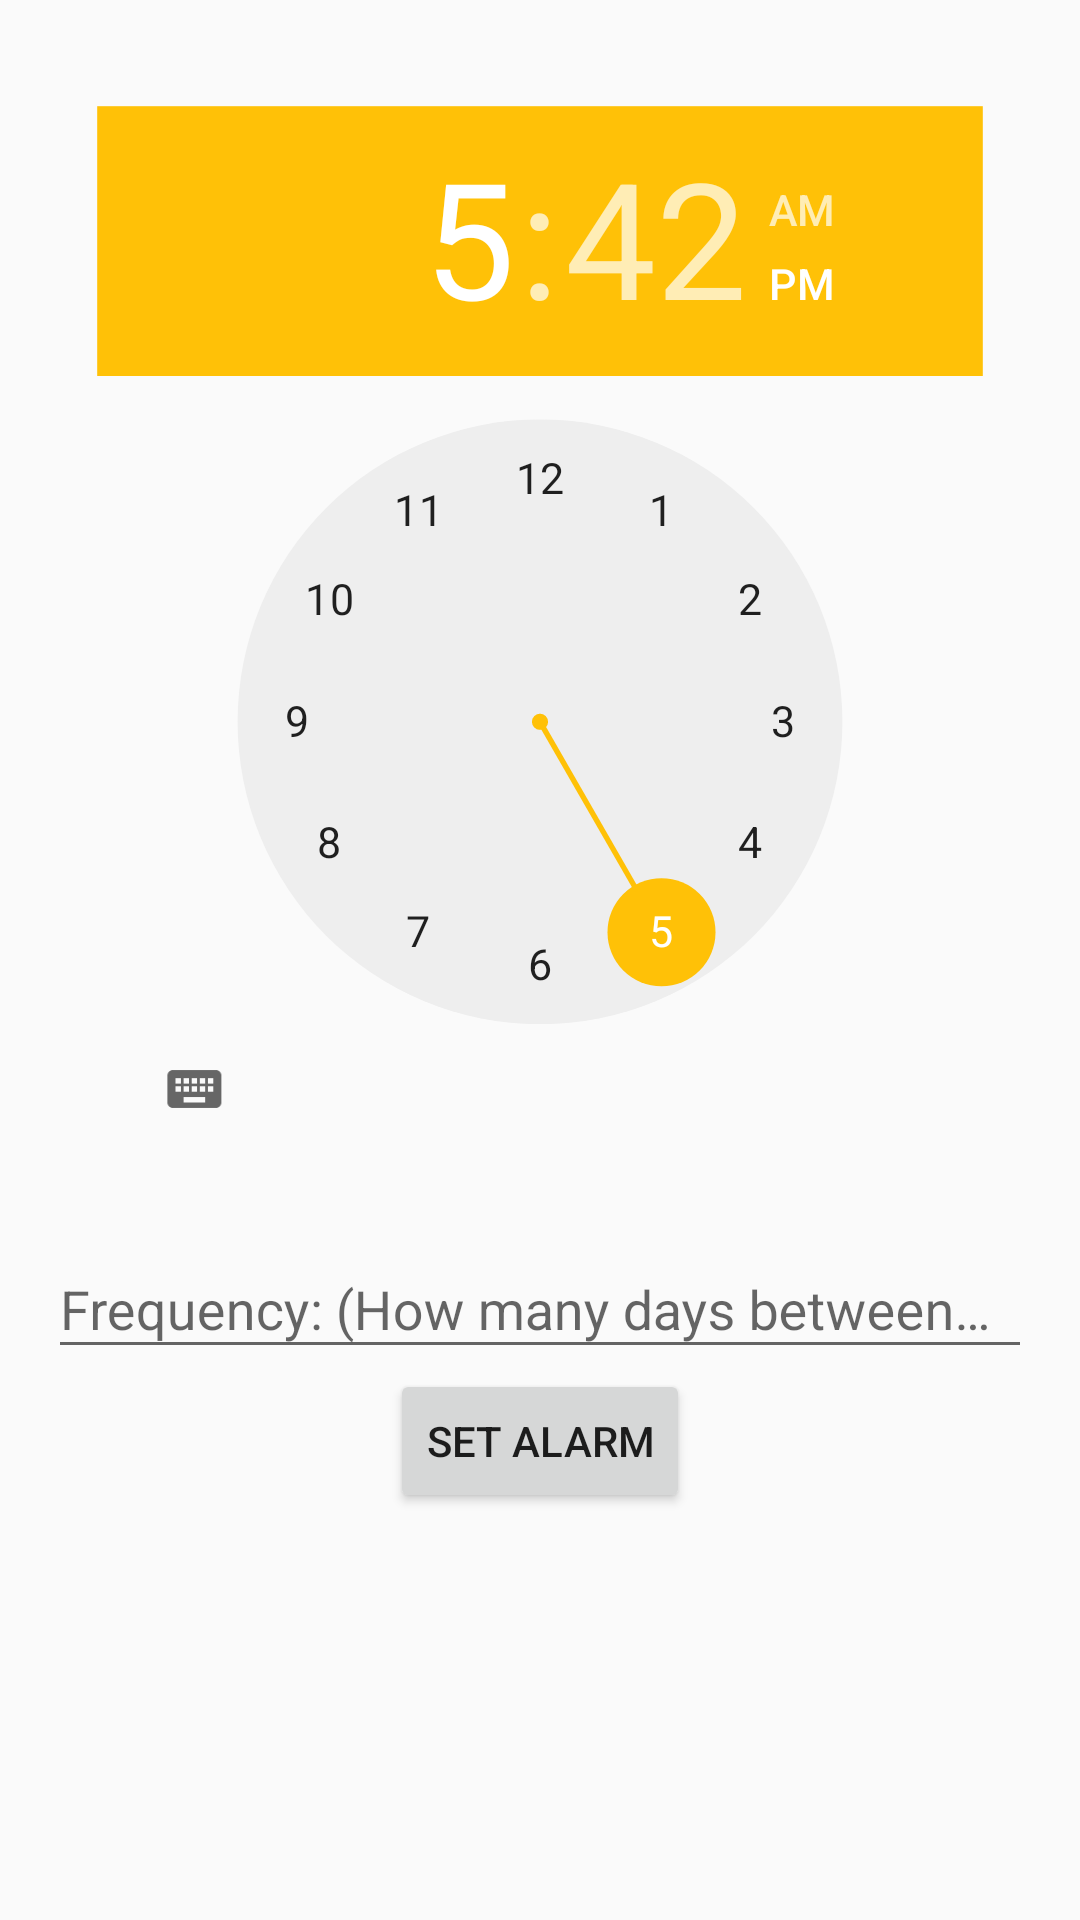

Reconstruct the res/layout file that produces this screen, plus the resources it refers to.
<!-- AndroidManifest.xml: application theme AppTheme -->
<!-- res/layout/activity_set_alarm.xml -->
<?xml version="1.0" encoding="utf-8"?>

<LinearLayout xmlns:android="http://schemas.android.com/apk/res/android"
    xmlns:tools="http://schemas.android.com/tools"
    android:layout_width="match_parent"
    android:layout_height="match_parent"
    android:padding="16dp"
    tools:context=".SetAlarm"
    android:orientation="vertical">

    <TimePicker
        android:layout_width="wrap_content"
        android:layout_height="wrap_content"
        android:id="@+id/alarmTimePicker"
        android:scaleX="0.90"
        android:scaleY="0.90" />

    <android.support.design.widget.TextInputLayout
        android:layout_width="match_parent"
        android:layout_height="wrap_content">

        <EditText
            android:id="@+id/Frequency_of_alarm"
            android:layout_width="match_parent"
            android:layout_height="wrap_content"
            android:inputType="number"
            android:hint="@string/Frequency_of_alarm" />
    </android.support.design.widget.TextInputLayout>

    <Button
        android:layout_width="wrap_content"
        android:layout_height="wrap_content"
        android:text="@string/set_alarm"
        android:id="@+id/start_alarm"
        android:layout_gravity="center_horizontal" />


</LinearLayout>
<!-- resources referenced by this layout -->
<resources>
  <string name="Frequency_of_alarm">Frequency: (How many days between alarms)</string>
  <string name="set_alarm">Set Alarm</string>
  <style name="AppTheme" parent="@style/Theme.AppCompat.Light.NoActionBar">
          
          <item name="colorPrimary">@color/colorPrimary</item>
          <item name="colorPrimaryDark">@color/colorPrimaryDark</item>
          <item name="colorAccent">@color/colorAccent</item>
          <item name="windowNoTitle">true</item>
          <item name="windowActionBar">false</item>
      </style>
  <color name="colorPrimary">#FFC107</color>
  <color name="colorPrimaryDark">#FFA000</color>
  <color name="colorAccent">#FFC107</color>
</resources>
